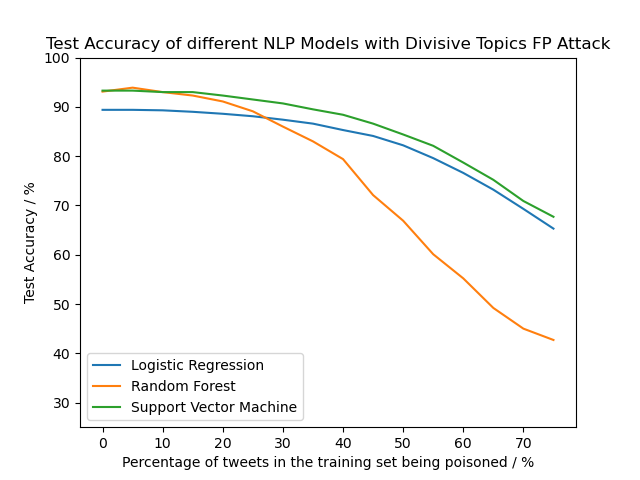

The file beside this chart, header and first rows:
N, LR, RF, SVM
0, 0.894, 0.931, 0.933
5, 0.894, 0.939, 0.933
10, 0.893, 0.93, 0.93
15, 0.89, 0.923, 0.93
20, 0.886, 0.911, 0.923
25, 0.881, 0.891, 0.915
30, 0.874, 0.86, 0.907
35, 0.866, 0.83, 0.895
40, 0.853, 0.794, 0.884
45, 0.841, 0.721, 0.866
50, 0.822, 0.669, 0.844
55, 0.796, 0.601, 0.821
60, 0.766, 0.552, 0.787
65, 0.732, 0.492, 0.752
70, 0.693, 0.45, 0.709
75, 0.653, 0.427, 0.677
